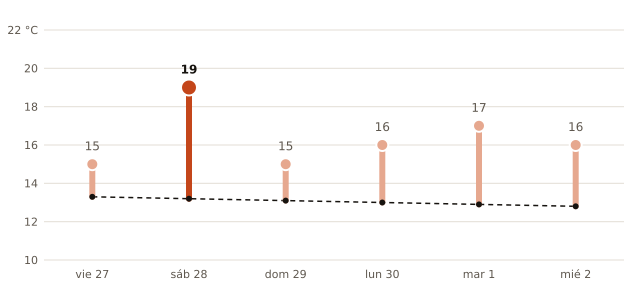

The table this chart was drawn from, first rows:
fecha, máxima_prevista_C, máxima_normal_1991_2020_C
2026-11-27, 15, 13.3
2026-11-28, 19, 13.2
2026-11-29, 15, 13.1
2026-11-30, 16, 13.0
2026-12-01, 17, 12.9
2026-12-02, 16, 12.8
